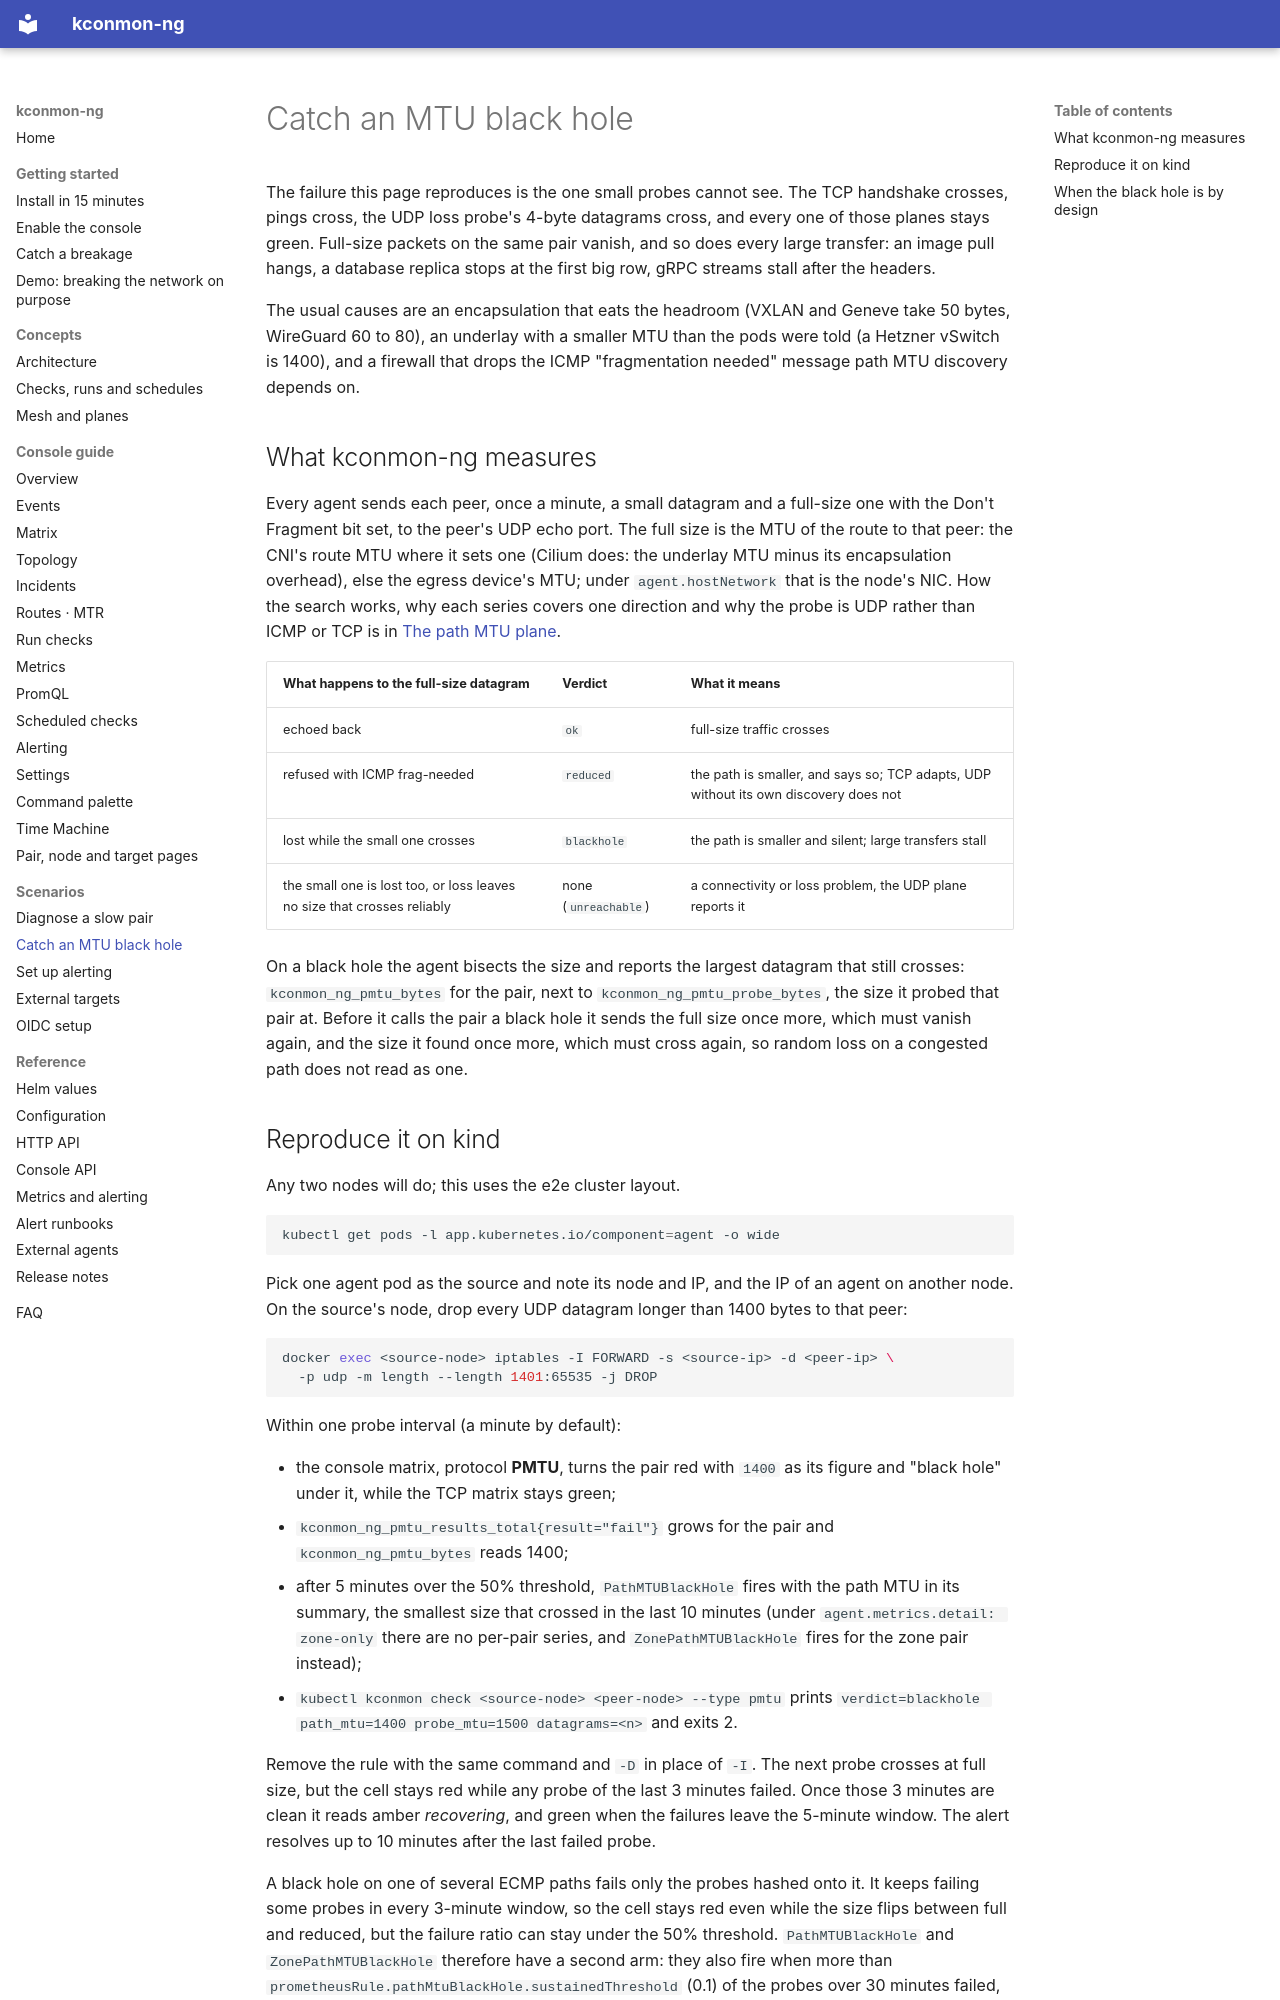

repository: EsDmitrii/kconmon-ng · page: scenarios/mtu-black-hole/index.html · generator: mkdocs

# Catch an MTU black hole

The failure this page reproduces is the one small probes cannot see. The TCP
handshake crosses, pings cross, the UDP loss probe's 4-byte datagrams cross,
and every one of those planes stays green. Full-size packets on the same pair
vanish, and so does every large transfer: an image pull hangs, a database
replica stops at the first big row, gRPC streams stall after the headers.

The usual causes are an encapsulation that eats the headroom (VXLAN and
Geneve take 50 bytes, WireGuard 60 to 80), an underlay with a smaller MTU than
the pods were told (a Hetzner vSwitch is 1400), and a firewall that drops the
ICMP "fragmentation needed" message path MTU discovery depends on.

## What kconmon-ng measures

Every agent sends each peer, once a minute, a small datagram and a full-size
one with the Don't Fragment bit set, to the peer's UDP echo port. The full size
is the MTU of the route to that peer: the CNI's route MTU where it sets one
(Cilium does: the underlay MTU minus its encapsulation overhead), else the egress device's
MTU; under `agent.hostNetwork` that is the node's NIC. How the search works, why
each series covers one direction and why the probe is UDP rather than ICMP or
TCP is in [The path MTU plane](../concepts/mesh-and-planes.md#the-path-mtu-plane).

| What happens to the full-size datagram | Verdict | What it means |
| --- | --- | --- |
| echoed back | `ok` | full-size traffic crosses |
| refused with ICMP frag-needed | `reduced` | the path is smaller, and says so; TCP adapts, UDP without its own discovery does not |
| lost while the small one crosses | `blackhole` | the path is smaller and silent; large transfers stall |
| the small one is lost too, or loss leaves no size that crosses reliably | none (`unreachable`) | a connectivity or loss problem, the UDP plane reports it |

On a black hole the agent bisects the size and reports the largest datagram
that still crosses: `kconmon_ng_pmtu_bytes` for the pair, next to
`kconmon_ng_pmtu_probe_bytes`, the size it probed that pair at. Before it calls
the pair a black hole it sends the full size once more, which must vanish
again, and the size it found once more, which must cross again, so random
loss on a congested path does not read as one.
